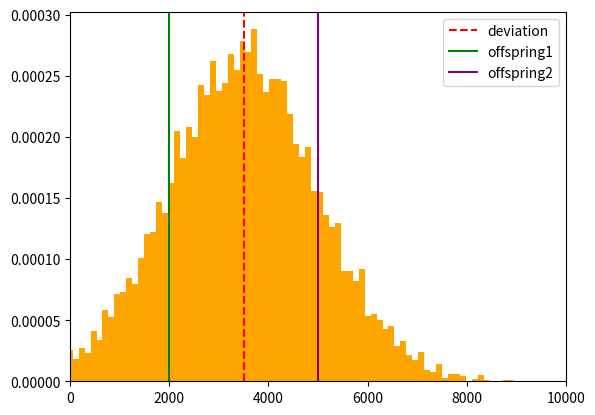

Here is the Python script that generated this plot:
import matplotlib.pyplot as plt
import numpy as np
from statistics import median

offspring_1 = 2000
offspring_2 = 5000

between = offspring_2 - offspring_1

min_x = 0
max_x = 10000

variance_factor = 2

expectation = median([offspring_1, offspring_2])
deviation = expectation/max_x

rng = np.random.default_rng()
sample = rng.normal(expectation, between/variance_factor, size=10000)
plt.hist(sample, 100, density=True, color='orange')
plt.axvline(x=deviation*max_x, color='red', linestyle='--', label='deviation')
plt.axvline(x=offspring_1, color='green', linestyle='-', label='offspring1')
plt.axvline(x=offspring_2, color='purple', linestyle='-', label='offspring2')
plt.xlim(min_x, max_x)
plt.legend()
plt.show()


#